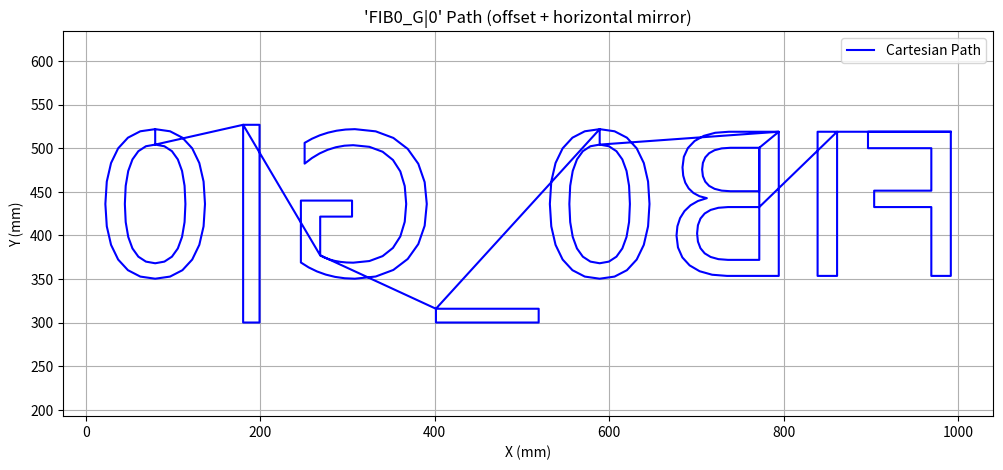

Source code (Python):
from matplotlib.textpath import TextPath
from matplotlib.font_manager import FontProperties
from matplotlib.path import Path
import numpy as np
import matplotlib.pyplot as plt

# === Interpolation for smoother path ===
def interpolate_path(path, num_points=6):
    interpolated = []
    current_pos = np.array([0.0, 0.0])
    i = 0
    while i < len(path.codes):
        code = path.codes[i]
        if code == Path.MOVETO:
            current_pos = path.vertices[i]
            interpolated.append(current_pos.copy())
            i += 1
        elif code == Path.LINETO:
            start = current_pos
            end = path.vertices[i]
            line = np.linspace(start, end, num_points)
            interpolated.extend(line[1:])
            current_pos = end
            i += 1
        elif code == Path.CURVE3:
            p0 = current_pos
            p1 = path.vertices[i]
            p2 = path.vertices[i + 1]
            t = np.linspace(0, 1, num_points)
            curve = (1 - t)[:, None]**2 * p0 + \
                    2 * (1 - t)[:, None] * t[:, None] * p1 + \
                    t[:, None]**2 * p2
            interpolated.extend(curve[1:])
            current_pos = p2
            i += 2
        elif code == Path.CURVE4:
            p0 = current_pos
            p1 = path.vertices[i]
            p2 = path.vertices[i + 1]
            p3 = path.vertices[i + 2]
            t = np.linspace(0, 1, num_points)
            curve = (1 - t)[:, None]**3 * p0 + \
                    3 * (1 - t)[:, None]**2 * t[:, None] * p1 + \
                    3 * (1 - t)[:, None] * t[:, None]**2 * p2 + \
                    t[:, None]**3 * p3
            interpolated.extend(curve[1:])
            current_pos = p3
            i += 3
        else:
            i += 1
    return np.array(interpolated)

# === Generate the word path ===
def get_smooth_word_path(word, font='OCR A Extended', height_mm=80, interp_points=3):
    mm_per_pt = 0.3528
    size_pt = height_mm / mm_per_pt
    font_prop = FontProperties(family=font, size=size_pt)
    text_path = TextPath((0, 0), word, prop=font_prop)
    vertices = text_path.vertices.copy()
    min_x, min_y = np.min(vertices, axis=0)
    vertices -= [min_x, min_y]
    path = Path(vertices, text_path.codes)
    return interpolate_path(path, num_points=interp_points)

# === Convert Cartesian to Polar ===
def cartesian_to_polar(path, revolute_deg_range=(10, 130)):
    x_min, x_max = np.min(path[:, 0]), np.max(path[:, 0])
    theta_range = np.radians(revolute_deg_range[1] - revolute_deg_range[0])
    theta_start = np.radians(revolute_deg_range[0])
    norm_x = (path[:, 0] - x_min) / (x_max - x_min)
    angles = theta_start + norm_x * theta_range  # NO mirroring
    radius = path[:, 1]
    return np.column_stack((angles, radius))

# === Export C arrays ===
def export_to_c_array_cartesian(path, var_name="cartesian_path"):
    c_array = f"float {var_name}[][2] = {{\n"
    for x, y in path:
        c_array += f"    {{{x:.3f}f, {y:.3f}f}},\n"
    c_array += "};"
    return c_array

def export_to_c_array_polar(polar_path, var_name="polar_path"):
    c_array = f"float {var_name}[][2] = {{\n"
    for theta, r in polar_path:
        c_array += f"    {{{theta:.6f}f, {r:.3f}f}},\n"
    c_array += "};"
    return c_array

# === CONFIGURATION ===
word = "FIB0_G|0"
height_mm = 80
interp_points = 4

angle_range = (40, 95)  # Revolute joint angle range in degrees
offset_x = 0           # mm to the right
offset_y = 300           # mm upward

# === MAIN WORKFLOW ===
# 1. Generate word path in Cartesian
path = get_smooth_word_path(word, height_mm=height_mm, interp_points=interp_points)

# 2. Offset in X and Y
path[:, 0] += offset_x  # right
path[:, 1] += offset_y  # up

# 3. Mirror left-right (horizontal flip across Y-axis)
path[:, 0] = -path[:, 0] + (np.max(path[:, 0]) + np.min(path[:, 0]))

# 4. Convert to Polar (angle [10°, 130°], radius = Y)
polar_path = cartesian_to_polar(path, revolute_deg_range=angle_range)

# 5. Visualization
plt.figure(figsize=(12, 5))
plt.plot(path[:, 0], path[:, 1], 'b-', label="Cartesian Path")
plt.axis('equal')
plt.title(f"'{word}' Path (offset + horizontal mirror)")
plt.xlabel("X (mm)")
plt.ylabel("Y (mm)")
plt.grid(True)
plt.legend()
plt.show()

# 6. Export to C
cartesian_c = export_to_c_array_cartesian(path, "cartesian_path")
polar_c = export_to_c_array_polar(polar_path, "polar_path")

with open("cartesian_path.c", "w") as f:
    f.write(cartesian_c)

with open("polar_path.c", "w") as f:
    f.write(polar_c)

print("✅ Cartesian and Polar C arrays exported.")
